Photos from the image-classification dataset "classification" in the GitHub repository ingbeeedd/libtorch_vs2017_example. Its 3 classes are: dot particle, misprint, scratch.

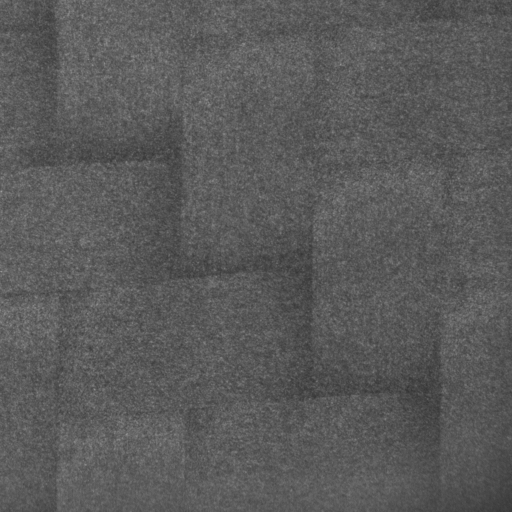
Label: dot particle

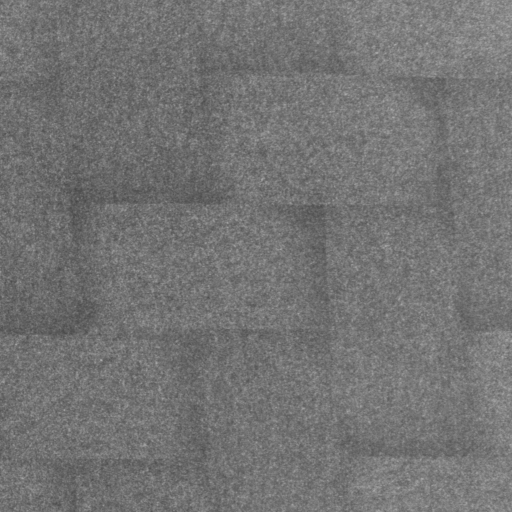
Label: dot particle

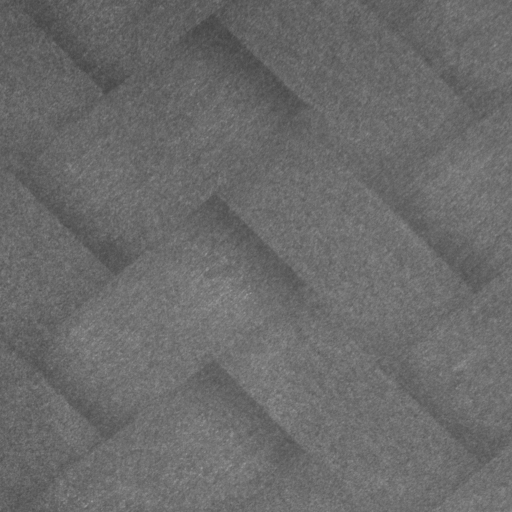
Label: dot particle

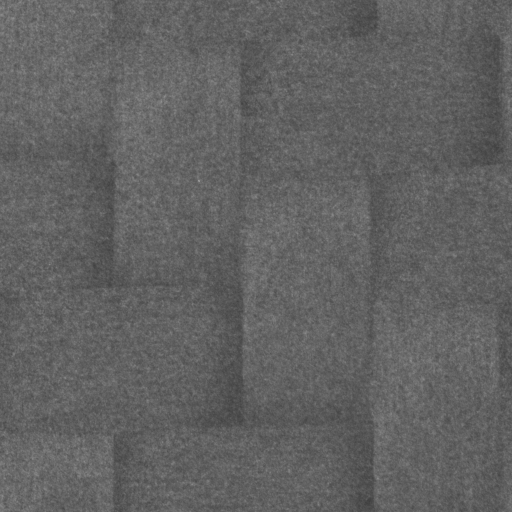
Label: dot particle

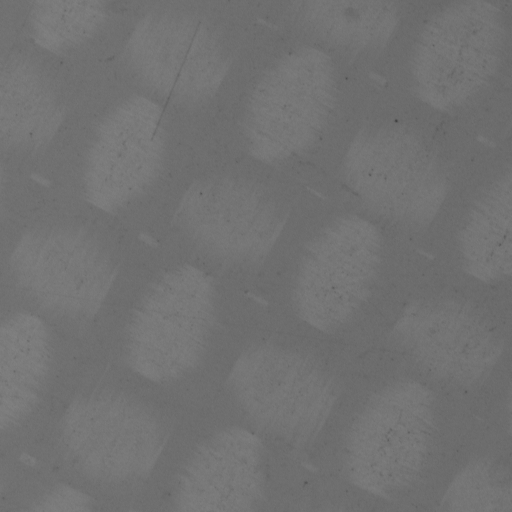
Label: scratch

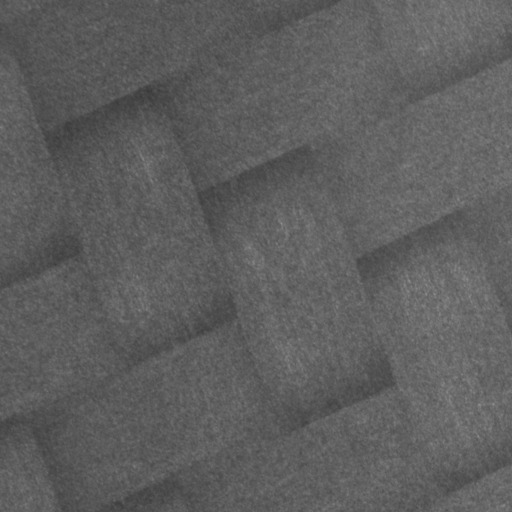
Label: dot particle
